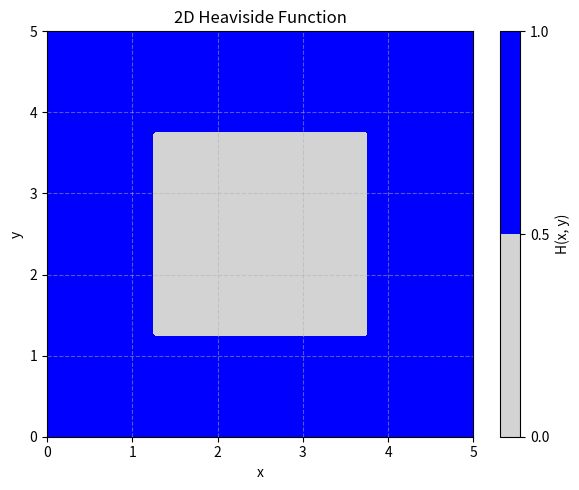

Here is the Python script that generated this plot:
import numpy as np
import matplotlib.pyplot as plt

Lx=5
Ly=5
N= 100
percentageold= 0.5
percentage= 1/2-percentageold/2
# Define the 2D Heaviside function
def heaviside_2d(x, y):

    H1 = np.heaviside( (1/2-percentage)*Lx - x, 1 ) * np.heaviside( ( 1/2-percentage )* Ly-x, 1)

    H2 = np.heaviside((1/2-percentage)*Lx-y, 1) * np.heaviside((1/2-percentage)*Ly-y, 1)

    H3 = np.heaviside(-(1/2+percentage)*Lx+x, 1) * np.heaviside(-(1/2+percentage)*Ly+x, 1)

    H4 = np.heaviside(-(1/2+percentage)*Lx+y, 1) * np.heaviside(-(1/2+percentage)*Ly+y, 1)

    combined = np.logical_or.reduce([H1, H2, H3, H4])
    return combined

# Create a grid
x = np.linspace(0, Lx,N)
y = np.linspace(0, Ly, N)
X, Y = np.meshgrid(x, y)

# Apply the Heaviside function     
H = heaviside_2d(X, Y)

# Plot the result
plt.figure(figsize=(6, 5))
plt.contourf(X, Y, H, levels=1, colors=['lightgray', 'blue'])
plt.title("2D Heaviside Function")
plt.xlabel('x')
plt.ylabel('y')
plt.axhline(0, color='black', linewidth=0.5)
plt.axvline(0, color='black', linewidth=0.5)
plt.grid(True, linestyle='--', alpha=0.5)
plt.colorbar(label='H(x, y)')
plt.tight_layout()
plt.show()
